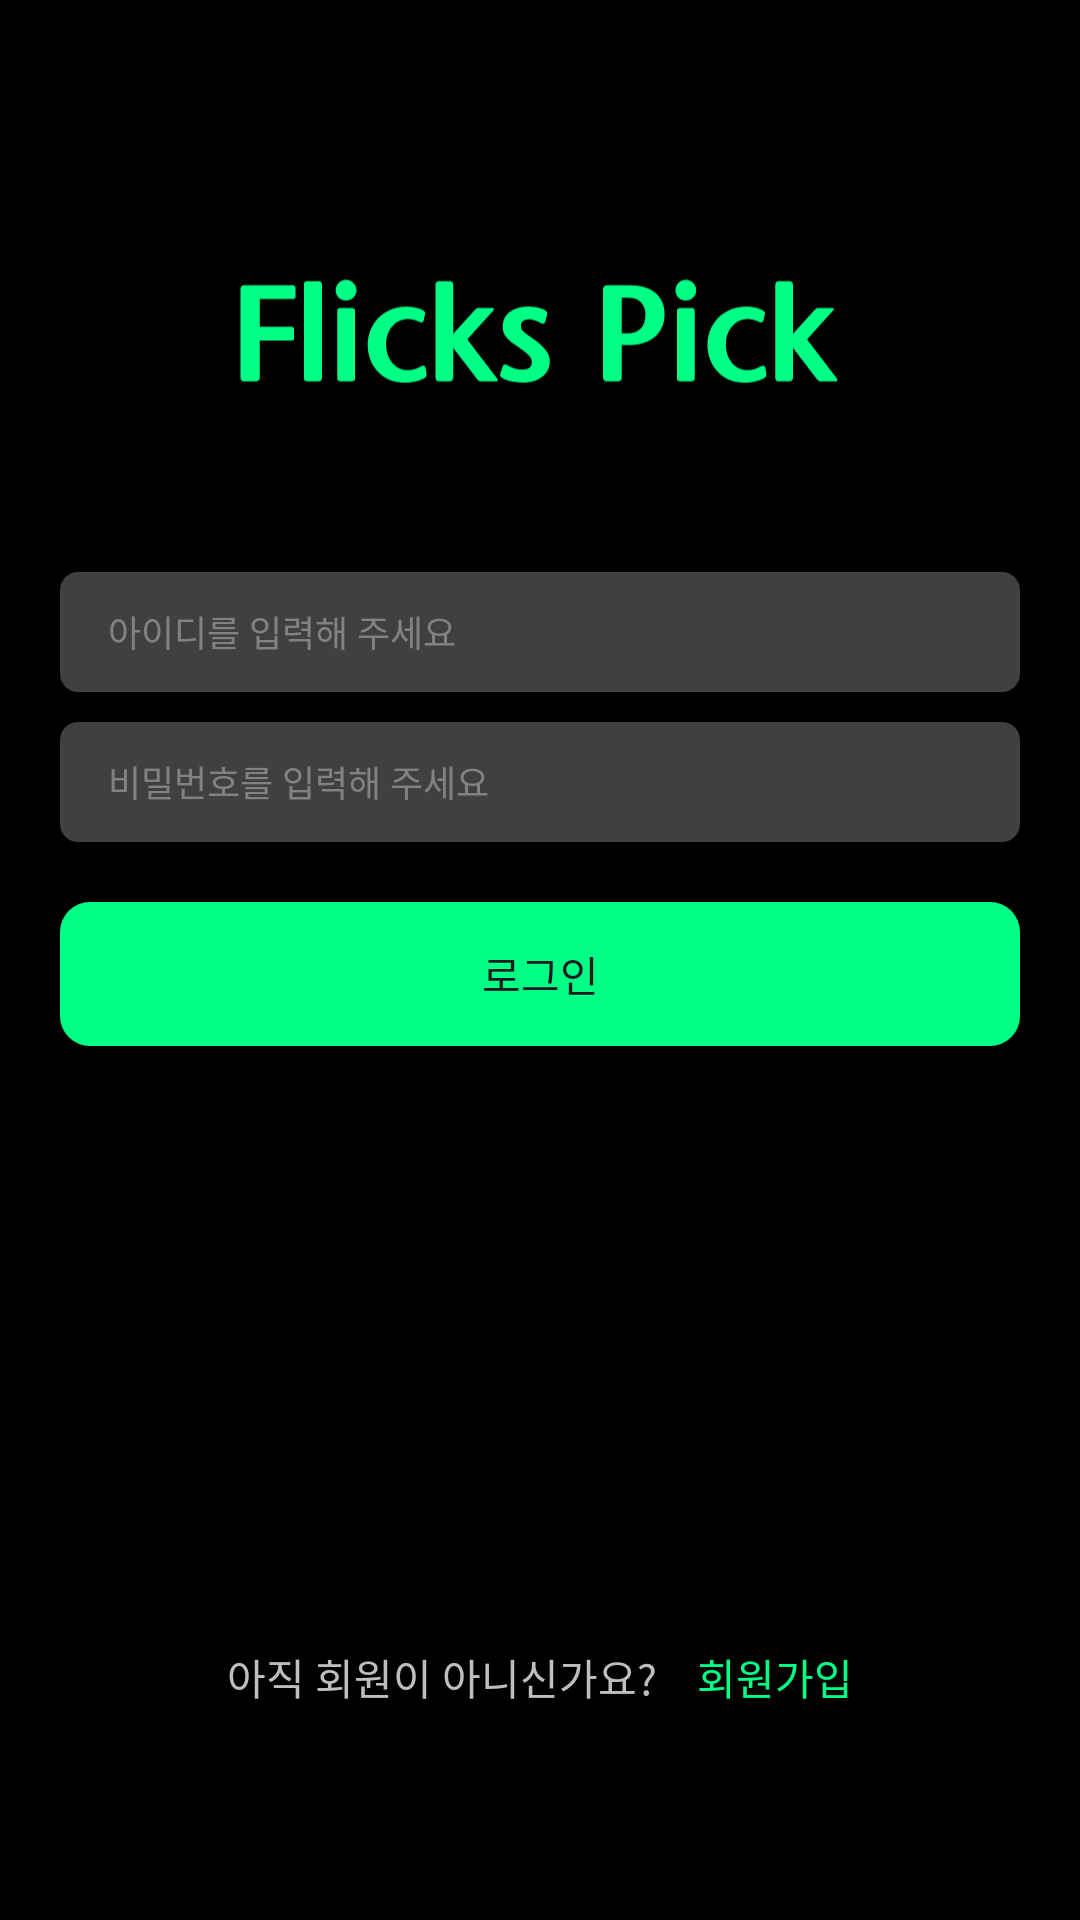

Here is an Android app screen rendered from its layout file. Give the layout XML and the strings, colors and styles it references.
<!-- AndroidManifest.xml: application theme Theme.FlicksPick -->
<!-- res/layout/activity_login.xml -->
<?xml version="1.0" encoding="utf-8"?>
<LinearLayout xmlns:android="http://schemas.android.com/apk/res/android"
    xmlns:app="http://schemas.android.com/apk/res-auto"
    xmlns:tools="http://schemas.android.com/tools"
    android:layout_width="match_parent"
    android:layout_height="match_parent"
    android:background="@color/black"
    android:gravity="center"
    android:orientation="vertical"
    android:padding="20dp"
    tools:context=".feature.user.LoginActivity">

    <ImageView
        android:id="@+id/title_id"
        android:layout_width="200dp"
        android:layout_height="80dp"
        android:layout_marginBottom="40dp"
        android:src="@drawable/main_logo" />

    <EditText
        android:id="@+id/main_id_field"
        android:layout_width="match_parent"
        android:layout_height="40dp"
        android:layout_marginBottom="10dp"
        android:background="@drawable/edittext_rounded_corner_rectangle"
        android:ems="10"
        android:paddingStart="16dp"
        android:hint="아이디를 입력해 주세요"
        android:inputType="text"
        android:textColor="@color/white"
        android:textColorHint="#828282"
        android:textSize="12sp" />

    <EditText
        android:id="@+id/main_password_field"
        android:layout_width="match_parent"
        android:layout_height="40dp"
        android:layout_marginBottom="20dp"
        android:background="@drawable/edittext_rounded_corner_rectangle"
        android:ems="10"
        android:paddingStart="16dp"
        android:hint="비밀번호를 입력해 주세요"
        android:inputType="text"
        android:textColor="@color/white"
        android:textColorHint="#828282"
        android:textSize="12sp" />

    <androidx.appcompat.widget.AppCompatButton
        android:id="@+id/button_next"
        android:layout_width="match_parent"
        android:layout_height="wrap_content"
        android:background="@drawable/button_main"
        android:text="로그인" />


    <LinearLayout
        android:layout_width="match_parent"
        android:layout_height="wrap_content"
        android:layout_marginTop="200dp"
        android:gravity="center"
        android:orientation="horizontal">

        <TextView
            android:textColor="#BEBEBE"
            android:layout_width="wrap_content"
            android:layout_height="wrap_content"
            android:text="아직 회원이 아니신가요?    " />

        <TextView
            android:id="@+id/sign_up"
            android:layout_width="wrap_content"
            android:layout_height="wrap_content"
            android:text="회원가입"
            android:textColor="#00FF85" />
    </LinearLayout>

</LinearLayout>
<!-- resources referenced by this layout -->
<resources>
  <!-- drawable button_main (drawable) -->
  <?xml version="1.0" encoding="utf-8"?>
  <shape xmlns:android="http://schemas.android.com/apk/res/android"
      android:shape="rectangle">
      <corners android:radius="10dp" />
      <solid android:color="#00FF85" />
  </shape>
  <!-- drawable edittext_rounded_corner_rectangle (drawable) -->
  <?xml version="1.0" encoding="utf-8"?>
  <selector xmlns:android="http://schemas.android.com/apk/res/android">
      <item android:state_focused="true">
          <shape xmlns:android="http://schemas.android.com/apk/res/android" android:shape="rectangle">
              <corners android:radius="6dp" />
              <solid
                  android:color="#404040" />
          </shape>
      </item>
  
      <item android:state_focused="false">
          <shape xmlns:android="http://schemas.android.com/apk/res/android" android:shape="rectangle">
              <corners android:radius="6dp" />
              <solid
                  android:color="#404040" />
          </shape>
      </item>
  </selector>
  <!-- drawable main_logo: vector/xml drawable (drawable, 7278 chars, omitted) -->
  <style name="Theme.FlicksPick" parent="Base.Theme.FlicksPick" />
  <style name="Base.Theme.FlicksPick" parent="Theme.Material3.DayNight.NoActionBar">
          
          
      </style>
  <!-- not gathered from this repository: default colours our renderer supplied (Android Studio template values) -->
  <color name="black">#FF000000</color>
  <color name="white">#FFFFFFFF</color>
</resources>
